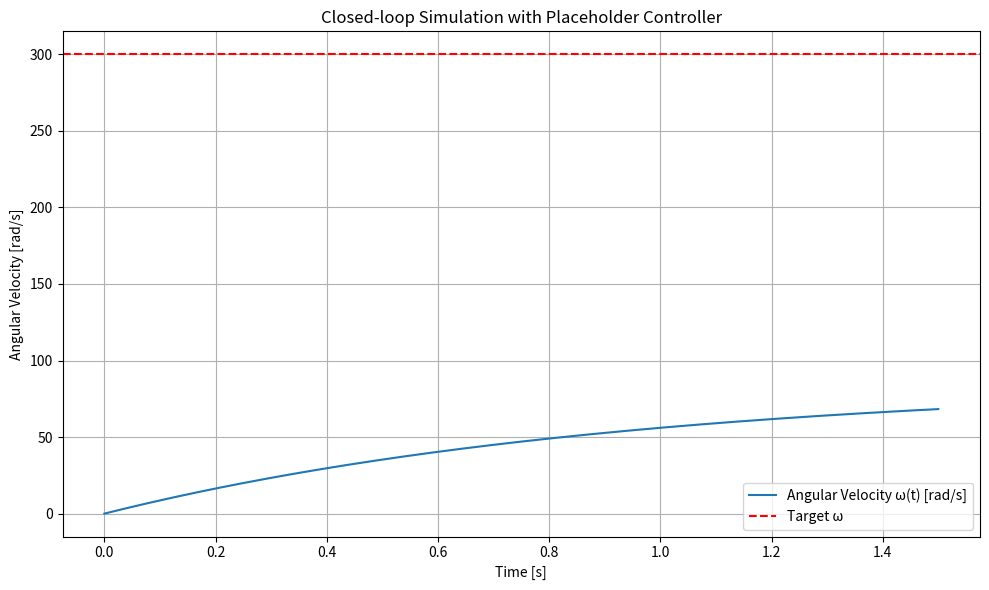

Here is the Python script that generated this plot:
import numpy as np
import matplotlib.pyplot as plt
from scipy.integrate import odeint

# Parameters
Kt = 0.05       # Nm/A
Ke = 0.05       # V·s/rad
R = 1.0         # Ohms
I = 0.0033      # kg·m²

# Desired speed
omega_target = 300  # rad/s

# Controller gains (example: P controller, adjust as you like)
Kp = 0.02
Ki = 0.0  # set non-zero for PI controller

# Time array
t = np.linspace(0, 1.5, 1500)
dt = t[1] - t[0]

# Storage
omega_arr = np.zeros_like(t)
i_arr = np.zeros_like(t)
v_arr = np.zeros_like(t)
error_sum = 0

# Initial state
omega = 0.0

# Simulation loop
for idx in range(1, len(t)):
    error = omega_target - omega
    error_sum += error * dt

    # --- INSERT CONTROLLER HERE ---
    V = Kp * error + Ki * error_sum
    V = np.clip(V, 0, 12)  # clip voltage to [0V, 12V] range
    # ------------------------------

    # Electrical: I = (V - Ke * omega) / R
    current = (V - Ke * omega) / R

    # Mechanical: T = Kt * I → I * domega/dt = T
    domega = (Kt * current) / I

    # Integrate angular velocity
    omega += domega * dt

    # Store data
    omega_arr[idx] = omega
    i_arr[idx] = current
    v_arr[idx] = V

# Plotting results
plt.figure(figsize=(10, 6))
plt.plot(t, omega_arr, label='Angular Velocity ω(t) [rad/s]')
plt.axhline(omega_target, color='r', linestyle='--', label='Target ω')
plt.xlabel('Time [s]')
plt.ylabel('Angular Velocity [rad/s]')
plt.title('Closed-loop Simulation with Placeholder Controller')
plt.grid(True)
plt.legend()
plt.tight_layout()
plt.show()
